Run: headless pygame with SDL's dummy video driver; simulated clock (each Clock.tick advances the game by its frame time, no real sleeping); random seed 0; keys injected as events and as key.get_pressed() state; no mouse input.
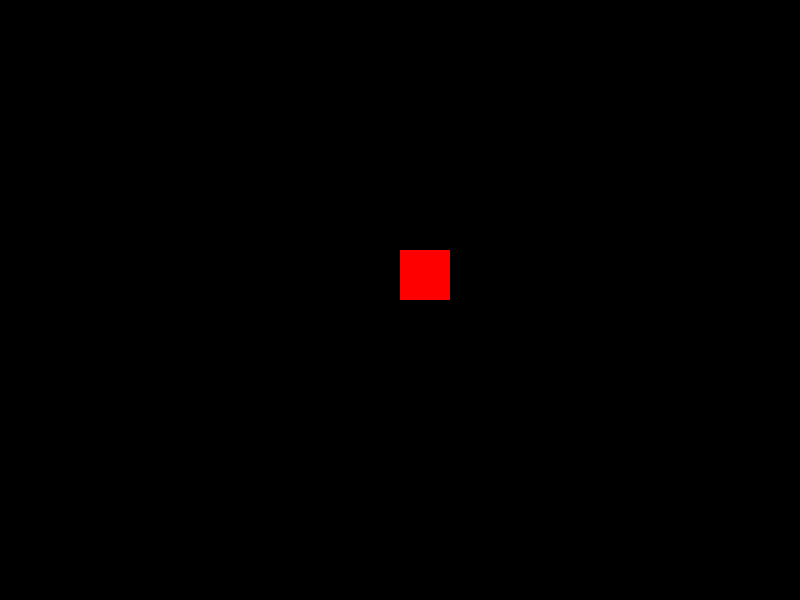
Frame 1 of 4 · flips 1–60 · no input
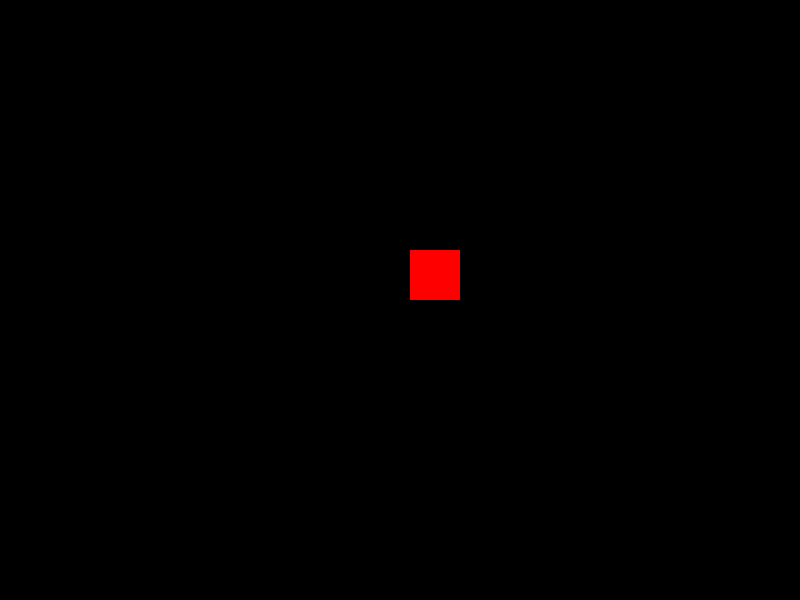
Frame 2 of 4 · flips 61–180 · tapped SPACE, RETURN · held RIGHT (→), D
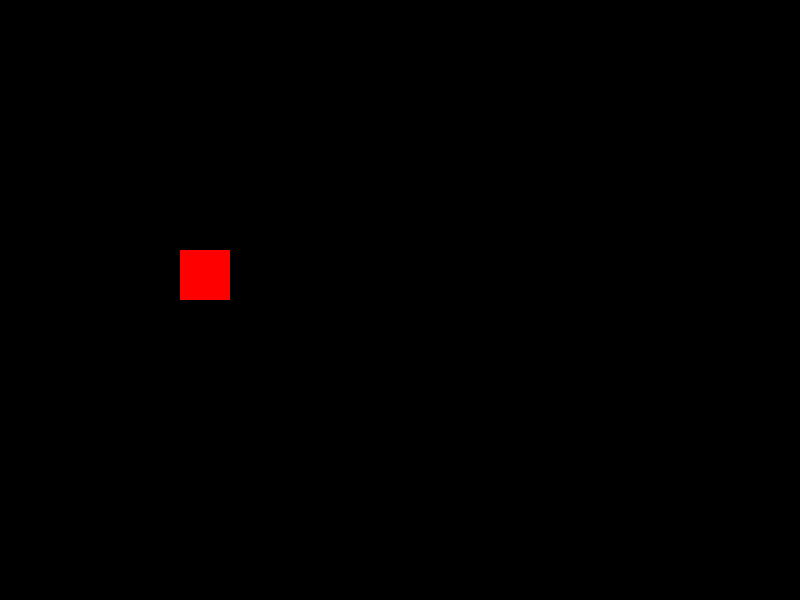
Frame 3 of 4 · flips 181–300 · held DOWN (↓), S
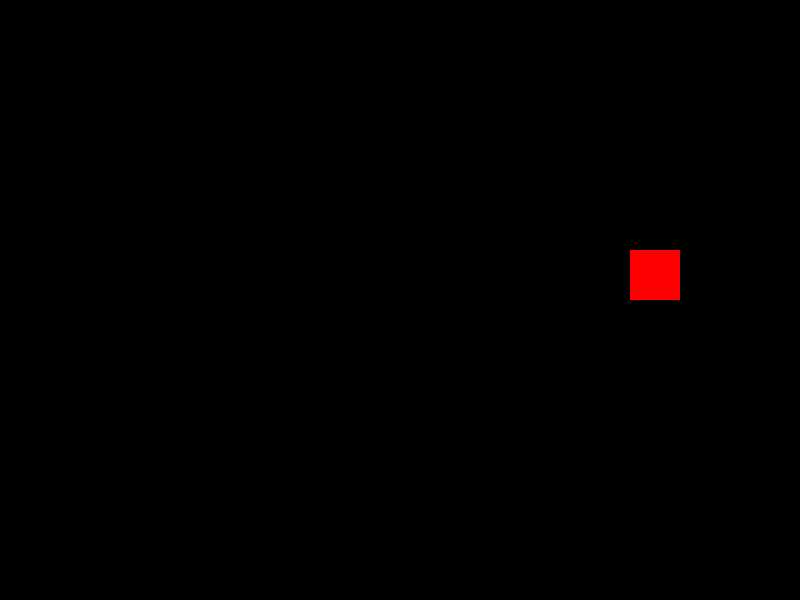
Frame 4 of 4 · flips 301–420 · held LEFT (←), A, UP (↑), W

The pygame program that drew these frames:

import pygame
import sys

pygame.init()
screen = pygame.display.set_mode((800, 600))
clock = pygame.time.Clock()

# Прямоугольник
x, y = 100, 250
speed = 5
direction = 1  # 1 - вправо, -1 - влево

running = True
while running:
    for event in pygame.event.get():
        if event.type == pygame.QUIT:
            running = False

    # Движение
    x += speed * direction

    # Отскок от границ
    if x > 700 or x < 0:
        direction *= -1

    screen.fill((0, 0, 0))
    pygame.draw.rect(screen, (255, 0, 0), (x, y, 50, 50))
    pygame.display.flip()
    clock.tick(60)

pygame.quit()
sys.exit()
